Run: headless pygame with SDL's dummy video driver; simulated clock (each Clock.tick advances the game by its frame time, no real sleeping); random seed 0; keys injected as events and as key.get_pressed() state; mouse plan: one left click at the window centre at the start of phase 2, then a move to the lower-right quarter at the start of phase 3.
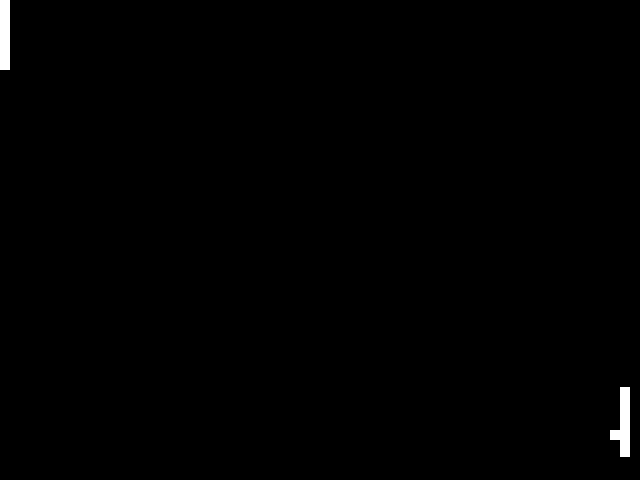
Frame 1 of 4 · flips 1–60 · no input
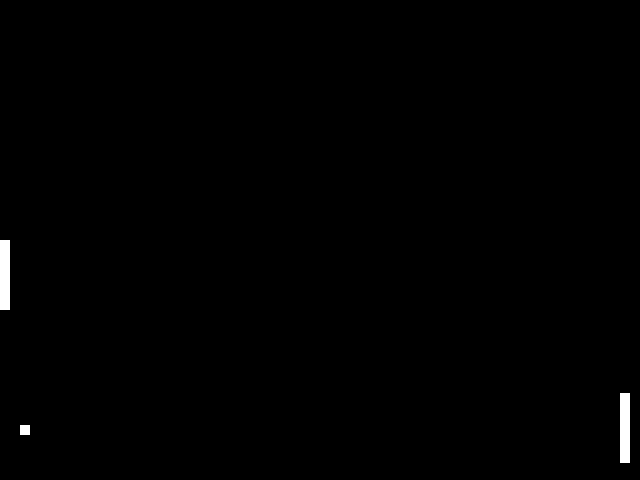
Frame 2 of 4 · flips 61–180 · clicked the window centre · tapped SPACE, RETURN · held RIGHT (→), D
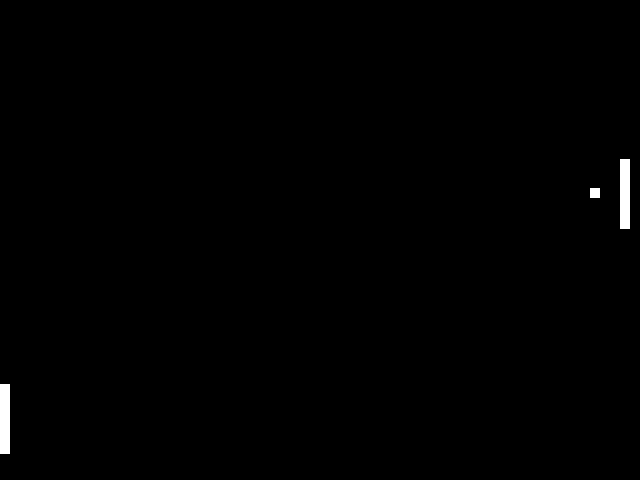
Frame 3 of 4 · flips 181–300 · moved the mouse to the lower-right quarter · held DOWN (↓), S
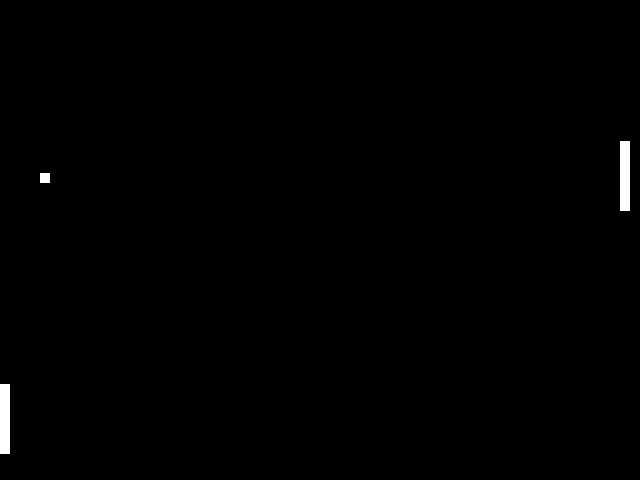
Frame 4 of 4 · flips 301–420 · held LEFT (←), A, UP (↑), W

The pygame program that drew these frames:

#!/usr/bin/env python
import pygame
import random

class Paddle(pygame.sprite.Sprite):
    def __init__(self, xpos, ai=False):
        pygame.sprite.Sprite.__init__(self)
        self.xpos = xpos
        self.ai = ai
        self.image =  pygame.Surface((10, 70))
        self.rect = self.image.get_rect()
        self.rect.topright = (xpos, 240)
        self.image.fill(pygame.Color("white"))

    def update(self):
        if not self.ai:
            pos = pygame.mouse.get_pos()
            self.rect.topright = (self.xpos, pos[1])
        else:
            global ai_speed
            dy = (1 if self.rect.center[1] < ball.rect.center[1] else -1)*ai_speed
            self.rect.center = (self.xpos-5, self.rect.center[1]+dy)

class Ball(pygame.sprite.Sprite):
    def __init__(self, paddles):
        pygame.sprite.Sprite.__init__(self)
        global ball_speed
        self.speed = ball_speed
        self.paddles = paddles
        self.pos_d = (random.choice([-1,1]), random.choice([-1,1]))
        self.image = pygame.Surface((10,10))
        self.rect = self.image.get_rect()
        self.rect.center = (320, 240)
        self.image.fill(pygame.Color("white"))

    def get_new_dy(self, paddle):
        new_dy = -(paddle.rect.center[1] - ball.rect.center[1])/15.0
        return new_dy

    def update(self):
        new_dx = self.pos_d[0]
        new_dy = self.pos_d[1]
        if self.rect.topright[1] >= 480:
            new_dy = -new_dy
        elif self.rect.topright[1] <= 0:
            new_dy = -new_dy
        elif self.rect.topright[0] <= 0:
            ai_score()
            new_round()
        elif self.rect.topright[0] >= 640:
            player_score()
            new_round()
        
            
        for paddle in self.paddles:
            if self.collision(paddle.rect):
                new_dx = -new_dx
                new_dy = self.get_new_dy(paddle)
                break

        self.pos_d = (new_dx, new_dy)
        self.rect.move_ip(new_dx*self.speed, new_dy*self.speed)
        
    def collision(self, target):
        return self.rect.colliderect(target)

def player_score():
    global player_wins
    player_wins += 1

def ai_score():
    global ai_wins
    ai_wins += 1

def new_round():
    global player, computer, ball, allsprites, ai_speed
    player = Paddle(10)
    computer = Paddle(630, True)
    ball = Ball([player, computer])
    ai_speed += 1
    allsprites = pygame.sprite.RenderPlain((player, computer, ball))
  



pygame.init()

ball_speed = 5
ai_speed = 3
player = Paddle(10)
computer = Paddle(630, True)
ball = Ball([player, computer])

player_wins = 0
ai_wins = 0

allsprites = pygame.sprite.RenderPlain((player, computer, ball))

screen = pygame.display.set_mode((640,480))

background = pygame.Surface(screen.get_size())
background = background.convert()
background.fill(pygame.Color("black"))

screen.blit(background, (0,0))
pygame.display.flip()

clock = pygame.time.Clock()

while 1:
    clock.tick(30)
    pygame.event.pump()
    allsprites.update()
    screen.blit(background,(0,0))
    allsprites.draw(screen)
    pygame.display.flip()
